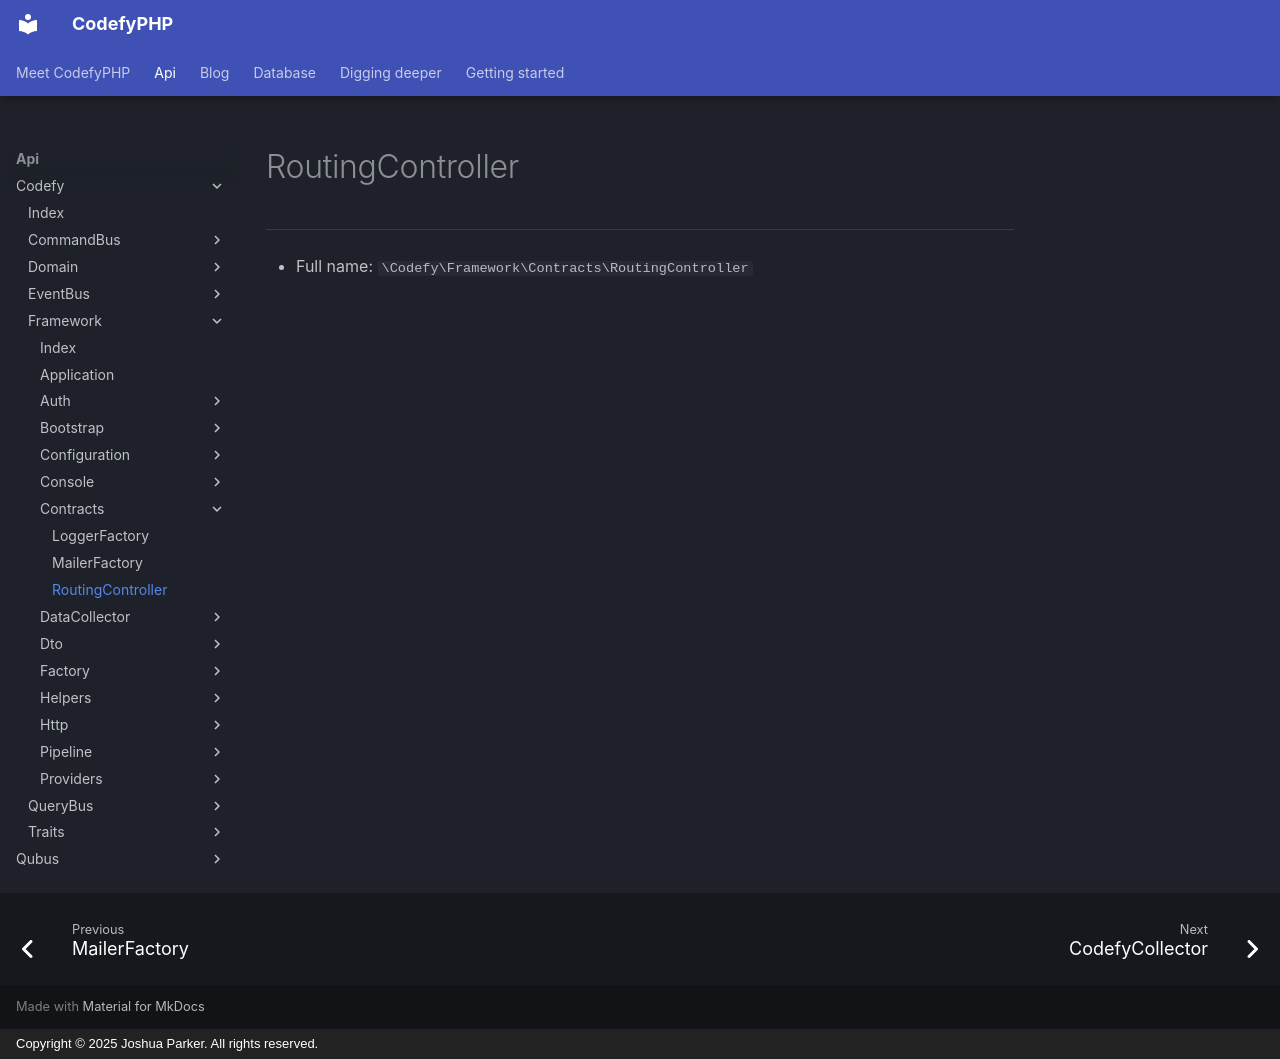

repository: codefyphp/docs · page: api/Codefy/Framework/Contracts/RoutingController/index.html · generator: mkdocs · copyright: Copyright © 2025 Joshua Parker. All rights reserved.

# RoutingController

***

* Full name: `\Codefy\Framework\Contracts\RoutingController`
